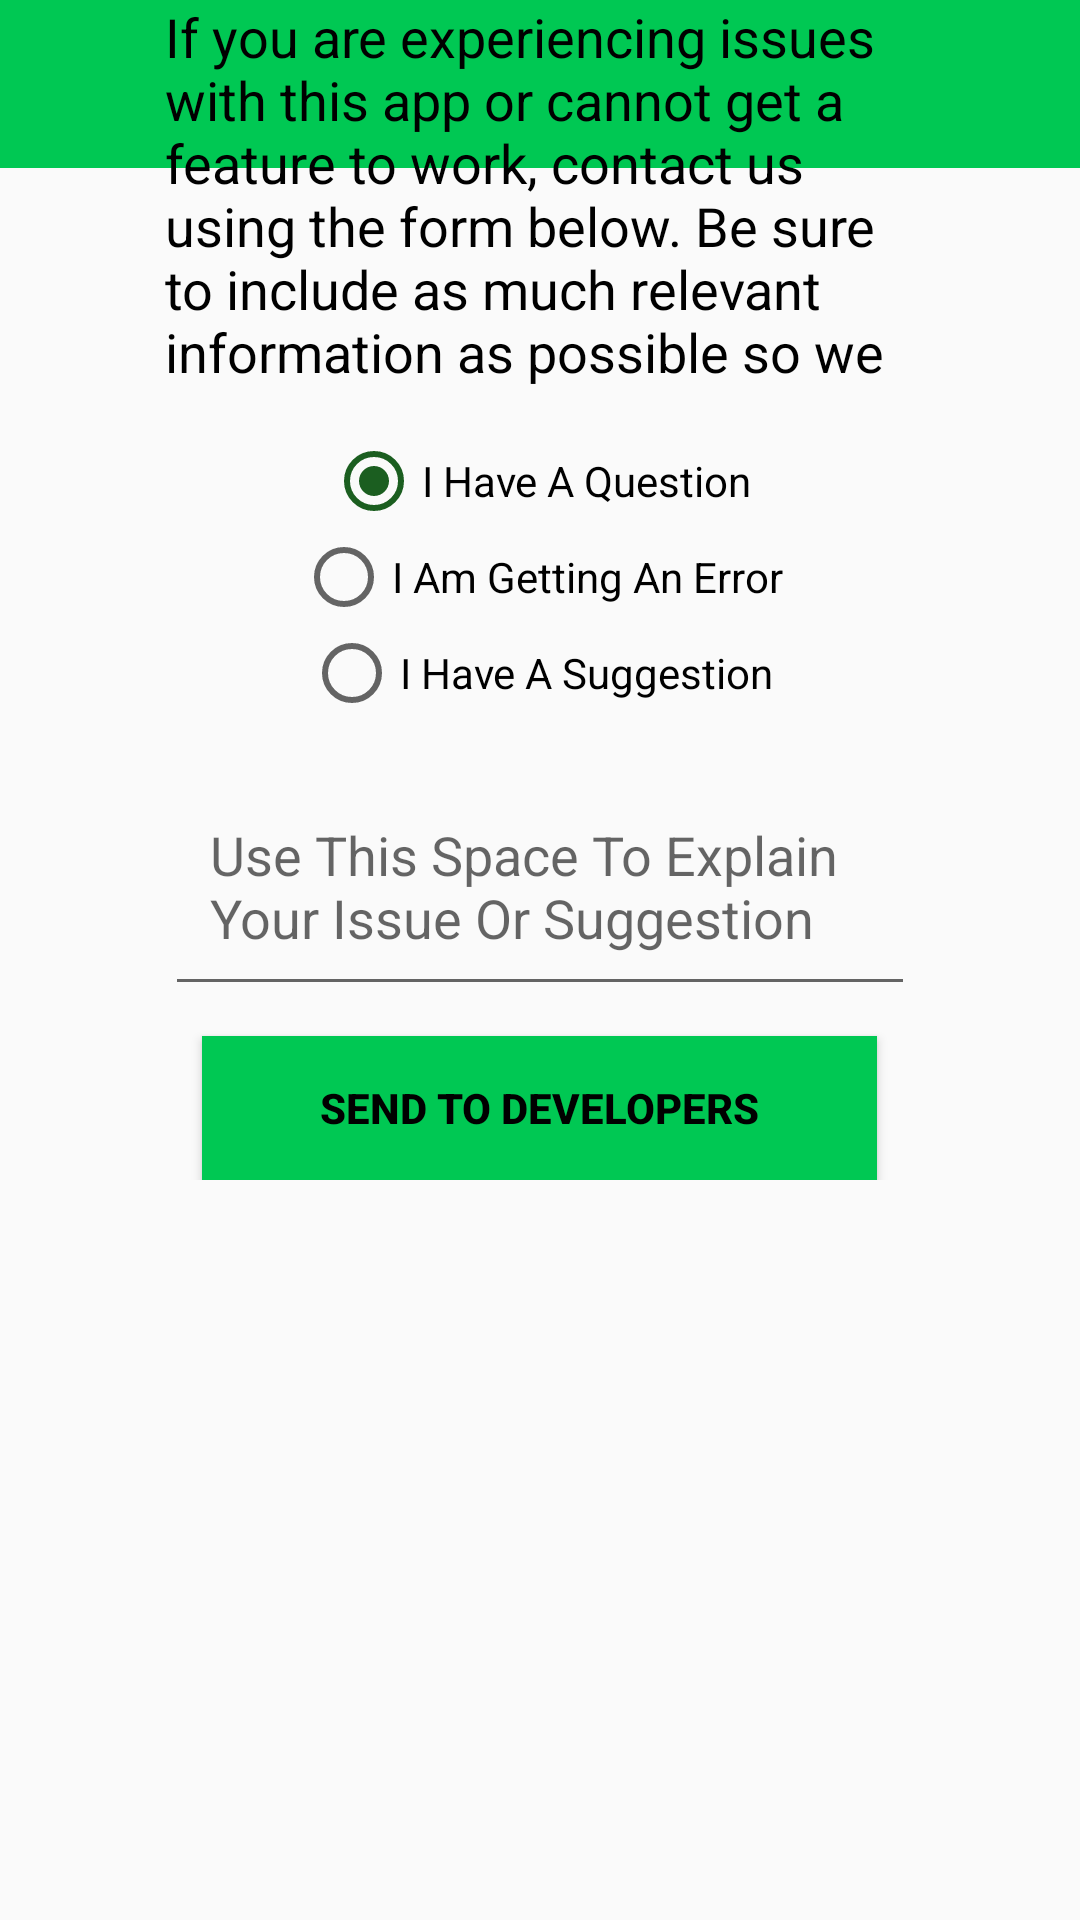

This screen was rendered from an Android layout file. Write that file and the resources it references.
<!-- AndroidManifest.xml: application theme AppTheme -->
<!-- res/layout/help_page_layout.xml -->
<?xml version="1.0" encoding="utf-8"?>
<androidx.constraintlayout.widget.ConstraintLayout xmlns:android="http://schemas.android.com/apk/res/android"
    xmlns:app="http://schemas.android.com/apk/res-auto"
    xmlns:tools="http://schemas.android.com/tools"
    android:id="@+id/constraintLayout"
    android:layout_width="match_parent"
    android:layout_height="wrap_content"
    tools:context=".ui.main.MainActivity">

    <androidx.appcompat.widget.Toolbar
        android:id="@+id/toolbar"
        android:layout_width="match_parent"
        android:layout_height="?attr/actionBarSize"
        android:background="@color/green_A700"
        android:title="@string/cannamaster_help"
        android:titleTextColor="@color/black"
        app:layout_constraintTop_toTopOf="@+id/constraintLayout"/>

    <com.google.android.material.appbar.AppBarLayout
        android:layout_width="match_parent"
        android:layout_height="wrap_content"
        app:layout_constraintTop_toTopOf="@+id/toolbar"
        />

    
    <androidx.core.widget.NestedScrollView
        android:layout_width="match_parent"
        android:layout_height="match_parent"
        app:layout_constraintTop_toBottomOf="@id/toolbar"
        android:theme="@style/Theme.AppCompat.DayNight">

        <LinearLayout
            android:layout_width="wrap_content"
            android:layout_height="match_parent"
            android:layout_gravity="center_horizontal"
            android:orientation="vertical">

            <TextView
                android:layout_width="match_parent"
                android:layout_height="wrap_content"
                android:layout_gravity="center_horizontal"
                android:text="@string/if_you_are_experiencing_issues_with_this_app_or_cannot_get_a_feature_to_work_contact_us_using_the_form_below_be_sure_to_include_as_much_relevant_information_as_possible_so_we_can_replicate_your_problem_and_provide_a_solution"
                android:textAppearance="?android:attr/textAppearanceMedium"
                android:textColor="@color/black" />

            <RadioGroup
                android:layout_width="wrap_content"
                android:layout_height="wrap_content"
                android:layout_gravity="center"
                android:gravity="center_horizontal"
                android:padding="15dp">

                <RadioButton
                    android:id="@+id/radio_question"
                    android:layout_width="wrap_content"
                    android:layout_height="wrap_content"
                    android:checked="true"
                    android:text="@string/i_have_a_question" />

                <RadioButton
                    android:id="@+id/radio_error"
                    android:layout_width="wrap_content"
                    android:layout_height="wrap_content"
                    android:text="@string/i_am_getting_an_error" />

                <RadioButton
                    android:id="@+id/radio_suggestion"
                    android:layout_width="wrap_content"
                    android:layout_height="wrap_content"
                    android:text="@string/i_have_a_suggestion" />

            </RadioGroup>

            <EditText
                android:id="@+id/edit_text_for_issue"
                android:layout_width="250dp"
                android:layout_height="80dp"
                android:layout_gravity="center_horizontal"
                android:autofillHints="explain your issue here"
                android:hint="@string/use_this_space_to_explain_your_issue_or_suggestion"
                android:inputType="textMultiLine"
                android:padding="15dp" />

            <Button
                android:id="@+id/help_page_send_button"
                android:layout_width="225dp"
                android:layout_height="wrap_content"
                android:layout_gravity="center_horizontal"
                android:layout_marginTop="10dp"
                android:background="@color/green_A700"
                android:clickable="true"
                android:focusable="true"
                android:text="@string/send_to_developers"
                android:textColor="@color/black"
                android:textStyle="bold" />

        </LinearLayout>
    </androidx.core.widget.NestedScrollView>
</androidx.constraintlayout.widget.ConstraintLayout>
<!-- resources referenced by this layout -->
<resources>
  <color name="black">#000000</color>
  <color name="green_A700">#00C853</color>
  <string name="cannamaster_help">CannaMaster Help</string>
  <string name="i_am_getting_an_error">I Am Getting An Error</string>
  <string name="i_have_a_question">I Have A Question</string>
  <string name="i_have_a_suggestion">I Have A Suggestion</string>
  <string name="if_you_are_experiencing_issues_with_this_app_or_cannot_get_a_feature_to_work_contact_us_using_the_form_below_be_sure_to_include_as_much_relevant_information_as_possible_so_we_can_replicate_your_problem_and_provide_a_solution">If you are experiencing issues with this app or cannot get a feature to work, contact us using the form below. Be sure to include as much relevant information as possible so we can replicate your problem and provide a solution.</string>
  <string name="send_to_developers">Send To Developers</string>
  <string name="use_this_space_to_explain_your_issue_or_suggestion">Use This Space To Explain Your Issue Or Suggestion</string>
  <style name="AppTheme" parent="Theme.AppCompat.DayNight">
          
          <item name="colorPrimary">@color/green_900</item>
          <item name="colorPrimaryDark">@color/green_600</item>
          <item name="colorAccent">@color/green_900</item>
          <item name="windowActionBar">false</item>
          <item name="windowNoTitle">true</item>
          <item name="backgroundColor">@color/white</item>
      </style>
  <color name="green_900">#1B5E20</color>
  <color name="green_600">#43A047</color>
  <color name="white">#FFFFFF</color>
</resources>
